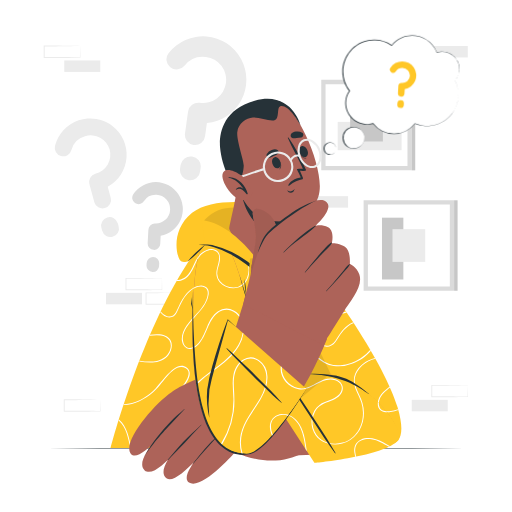
t = 0.00 s
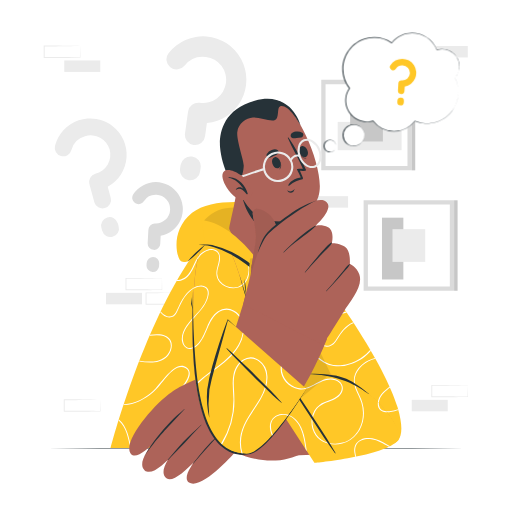
t = 0.75 s
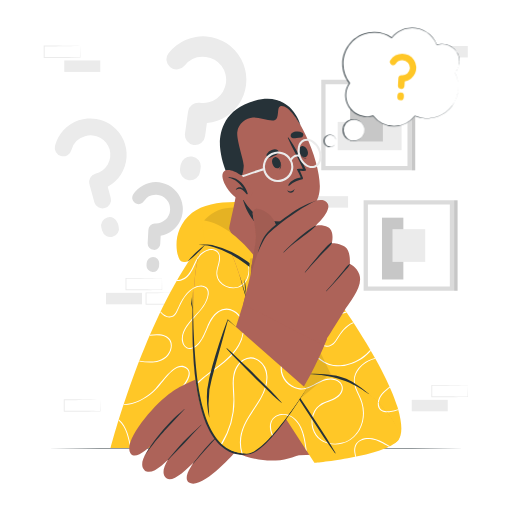
t = 2.25 s
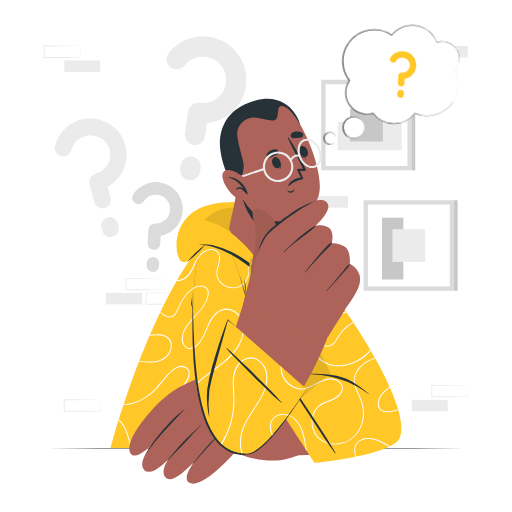
t = 3.00 s
t = 3.75 s: frame unchanged from t = 2.25 s, image omitted
t = 5.25 s: frame unchanged from t = 0.75 s, image omitted

The animated SVG that drew these frames (rendered in a browser with its animation timeline set to each time). Animation: 1 CSS @keyframes rule; one cycle of 6.00 s, repeats indefinitely.

<svg class="animated" id="freepik_stories-thinking-face" xmlns="http://www.w3.org/2000/svg" viewBox="0 0 500 500" version="1.1" xmlns:xlink="http://www.w3.org/1999/xlink" xmlns:svgjs="http://svgjs.com/svgjs"><style>svg#freepik_stories-thinking-face:not(.animated) .animable {opacity: 0;}svg#freepik_stories-thinking-face.animated #freepik--speech-bubble--inject-20 {animation: 6s Infinite  linear floating;animation-delay: 0s;}svg#freepik_stories-thinking-face.animated #freepik--Symbol--inject-20 {animation: 6s Infinite  linear floating;animation-delay: 0s;}            @keyframes floating {                0% {                    opacity: 1;                    transform: translateY(0px);                }                50% {                    transform: translateY(-10px);                }                100% {                    opacity: 1;                    transform: translateY(0px);                }            }        .animator-hidden { display: none; }</style><g id="freepik--background-complete--inject-20" class="animable" style="transform-origin: 249.865px 218.81px;"><rect x="62.77" y="59.04" width="35.16" height="11.19" style="fill: rgb(235, 235, 235); transform-origin: 80.35px 64.635px;" id="elc67zfn42zm" class="animable"></rect><rect x="304.76" y="191.56" width="35.16" height="11.19" style="fill: rgb(235, 235, 235); transform-origin: 322.34px 197.155px;" id="el4x66ouq94i" class="animable"></rect><path d="M78.32,44.93c-5.84.1-20.81.35-26.45.42l-8.71,0,.46-.46,0,11.19-.5-.5c5.84,0,20.73.08,26.37.16l8.79.11-.24.23.24-11.19Zm0,0,.23,11.19v.24h-.24c-4.39.06-13.2.16-17.58.19l-17.58.07h-.5v-.5l0-11.19v-.45h.45l8.87,0c5.6.06,20.5.31,26.29.41Z" style="fill: rgb(235, 235, 235); transform-origin: 60.6px 50.55px;" id="elwh58vyua6eq" class="animable"></path><path d="M177.81,286c-5.84.1-20.81.35-26.45.41l-8.71,0,.46-.45,0,11.19-.5-.5c5.84,0,20.73.07,26.37.15l8.79.11-.24.24.24-11.19Zm0,0,.24,11.19v.23h-.24c-4.39,0-13.19.16-17.58.19l-17.58.07h-.5v-.5l0-11.19v-.46h.45l8.87.05c5.6.06,20.51.31,26.29.41Z" style="fill: rgb(235, 235, 235); transform-origin: 160.1px 291.605px;" id="elwt00qjpxs4" class="animable"></path><path d="M158.2,271.87c-5.84.1-20.81.35-26.45.41l-8.71,0,.46-.45,0,11.19-.5-.5c5.84,0,20.73.07,26.37.15l8.79.11-.24.24.24-11.19Zm0,0,.24,11.19v.23h-.24c-4.39.05-13.2.16-17.58.19l-17.58.07h-.5v-.5l0-11.19v-.46H123l8.87,0c5.6.06,20.5.31,26.29.41Z" style="fill: rgb(235, 235, 235); transform-origin: 140.49px 277.475px;" id="elkmx42i9pqme" class="animable"></path><rect x="103.51" y="285.98" width="35.16" height="11.19" style="fill: rgb(235, 235, 235); transform-origin: 121.09px 291.575px;" id="ele3q8dwknlxo" class="animable"></rect><rect x="421.68" y="44.93" width="35.16" height="11.19" style="fill: rgb(235, 235, 235); transform-origin: 439.26px 50.525px;" id="elxkll9hjbv1p" class="animable"></rect><rect x="402.07" y="390.48" width="35.16" height="11.19" style="fill: rgb(235, 235, 235); transform-origin: 419.65px 396.075px;" id="el0243ljahp1ij" class="animable"></rect><path d="M456.84,376.37c-5.84.1-20.81.35-26.45.42l-8.71,0,.46-.46,0,11.19-.5-.5c5.84,0,20.73.08,26.37.16l8.79.11-.24.23.24-11.19Zm0,0,.24,11.19v.24h-.24c-4.39.06-13.19.16-17.58.2l-17.58.06h-.5v-.51l.05-11.19v-.45h.45l8.87,0c5.6.06,20.51.32,26.29.41Z" style="fill: rgb(235, 235, 235); transform-origin: 439.13px 381.985px;" id="el9lzg9olfubn" class="animable"></path><path d="M97.93,390.48c-5.84.1-20.81.35-26.45.42l-8.71,0,.46-.46,0,11.19-.5-.5,17.58.07c4.38,0,13.2.14,17.58.2l-.24.23.24-11.19Zm0,0,.24,11.19v.24h-.24c-4.39.06-13.2.16-17.58.2l-17.58.06h-.5v-.51l0-11.19V390h.45l8.87,0c5.6.06,20.5.32,26.29.41Z" style="fill: rgb(235, 235, 235); transform-origin: 80.22px 396.085px;" id="eln3s27lhx3jl" class="animable"></path><path d="M202.07,120.15l-1.82,13a9.67,9.67,0,0,1-11.18,8.43,9.92,9.92,0,0,1-8.42-11.17l2.91-20.8c0-.2.23-.17.26-.37-.17-.23-.17-.23-.15-.43a10.19,10.19,0,0,1,11.17-8.43,22.62,22.62,0,1,0,6.27-44.8,22.34,22.34,0,0,0-20.74,8.32,10,10,0,0,1-14.1,1.69,9.83,9.83,0,0,1-1.52-13.87,42.44,42.44,0,1,1,37.32,68.43Zm-6.13,43.79-.51,3.6A9.66,9.66,0,0,1,184.26,176a9.9,9.9,0,0,1-8.42-11.17l.5-3.6a10,10,0,0,1,11.17-8.42A9.78,9.78,0,0,1,195.94,163.94Z" style="fill: rgb(235, 235, 235); transform-origin: 201.582px 105.789px;" id="elq24o5s99jvk" class="animable"></path><path d="M105.19,182.39,108.1,193a8.08,8.08,0,0,1-5.79,10.18,8.29,8.29,0,0,1-10.18-5.78l-4.67-17c0-.15.13-.2.08-.37-.21-.11-.21-.11-.26-.28a8.52,8.52,0,0,1,5.79-10.18A18.94,18.94,0,1,0,83,133.09a18.66,18.66,0,0,0-13.17,13.27,8.35,8.35,0,0,1-10.28,6,8.24,8.24,0,0,1-5.77-10.16,35.53,35.53,0,1,1,51.4,40.2Zm9.82,35.7.81,2.93A8.09,8.09,0,0,1,110,231.21a8.31,8.31,0,0,1-10.18-5.79L99,222.48a8.41,8.41,0,0,1,5.79-10.18A8.19,8.19,0,0,1,115,218.09Z" style="fill: rgb(235, 235, 235); transform-origin: 88.5771px 173.595px;" id="ellxyflp0aize" class="animable"></path><path d="M156.92,230.09l-.43,8.14A6,6,0,0,1,150,244a6.14,6.14,0,0,1-5.8-6.45l.68-13c0-.12.14-.11.15-.24s-.13-.13-.12-.26a6.32,6.32,0,0,1,6.45-5.81,14,14,0,1,0,1.49-28,13.87,13.87,0,0,0-12.38,6.25,6.18,6.18,0,0,1-8.63,1.8,6.1,6.1,0,0,1-1.68-8.49,26.34,26.34,0,1,1,26.73,40.31Zm-1.45,27.41-.12,2.25a6,6,0,0,1-6.46,5.81,6.14,6.14,0,0,1-5.8-6.46l.12-2.25a6.23,6.23,0,0,1,6.45-5.81A6.07,6.07,0,0,1,155.47,257.5Z" style="fill: rgb(219, 219, 219); transform-origin: 153.841px 221.712px;" id="ele740k2m6q4c" class="animable"></path><rect x="317.91" y="82.18" width="80.02" height="80.02" style="fill: rgb(255, 255, 255); transform-origin: 357.92px 122.19px;" id="el4zvridpndqq" class="animable"></rect><path d="M313.74,78v88.34h88.35V78Zm84.19,84.18h-80v-80h80Z" style="fill: rgb(219, 219, 219); transform-origin: 357.915px 122.17px;" id="eluhtin0jh85c" class="animable"></path><g id="eldyrs8fzapo"><rect x="347.15" y="101.69" width="27.66" height="62.37" style="fill: rgb(235, 235, 235); transform-origin: 360.98px 132.875px; transform: rotate(90deg);" class="animable"></rect></g><g id="el3yuk4xxtizg"><rect x="341.94" y="106.21" width="31.96" height="31.96" style="fill: rgb(199, 199, 199); transform-origin: 357.92px 122.19px; transform: rotate(90deg);" class="animable"></rect></g><rect x="402.09" y="78.01" width="3.41" height="88.35" style="fill: rgb(199, 199, 199); transform-origin: 403.795px 122.185px;" id="elnfhnbnrtw1n" class="animable"></rect><rect x="359.26" y="199.77" width="80.02" height="80.02" style="fill: rgb(255, 255, 255); transform-origin: 399.27px 239.78px;" id="elg5xpl7zngn" class="animable"></rect><rect x="373.02" y="212.57" width="20.89" height="60.36" style="fill: rgb(199, 199, 199); transform-origin: 383.465px 242.75px;" id="el5my6gcm4t3a" class="animable"></rect><path d="M355.1,195.6V284h88.34V195.6Zm84.18,84.19h-80v-80h80Z" style="fill: rgb(219, 219, 219); transform-origin: 399.27px 239.8px;" id="elnnfccd7crdn" class="animable"></path><rect x="383.3" y="223.8" width="31.95" height="31.95" style="fill: rgb(235, 235, 235); transform-origin: 399.275px 239.775px;" id="el5cyz0256f5n" class="animable"></rect><rect x="443.45" y="195.6" width="3.41" height="88.35" style="fill: rgb(199, 199, 199); transform-origin: 445.155px 239.775px;" id="el28vfwzk8o56" class="animable"></rect></g><g id="freepik--Table--inject-20" class="animable" style="transform-origin: 250px 437.74px;"><polygon points="47.44 437.74 98.08 437.5 148.72 437.41 250 437.24 351.28 437.41 401.92 437.5 452.56 437.74 401.92 437.98 351.28 438.07 250 438.24 148.72 438.07 98.08 437.98 47.44 437.74" style="fill: rgb(38, 50, 56); transform-origin: 250px 437.74px;" id="elymjy3jiu9a" class="animable"></polygon></g><g id="freepik--Character--inject-20" class="animable" style="transform-origin: 250.003px 284.368px;"><path d="M287.78,243.22c50.46,52.73,113.29,163,100.94,185-13.76,24.47-84-49.43-83.69-53.68.25-3.21-23.85-70-42.17-118.53S275.3,230.18,287.78,243.22Z" style="fill: rgb(173, 99, 89); transform-origin: 323.736px 329.778px;" id="elzj0ue0alcm9" class="animable"></path><path d="M304.55,374.56c-2.08-7.13-34.91-95.17-44.26-123s-.17-36.26,27.34-10.48S375,352.47,388.26,397.63c12.78,43.5-9.51,43.16-38.62,22.76C325.8,403.68,304.55,374.56,304.55,374.56Z" style="fill: rgb(255, 199, 39); transform-origin: 324.347px 329.664px;" id="elysfwq7xgt0i" class="animable"></path><path d="M258.08,229.68c-.19-.07-.38-.14-.58-.23a3.73,3.73,0,0,1,.31-.71c.38.15.77.29,1.16.42,3.15,1,7,1.33,9.77-.84a6.11,6.11,0,0,0,.86-.82l.76.38C267.54,231.26,262.12,231.16,258.08,229.68Zm21.75,4.6-.77-.61q-.66.32-1.32.6c-6.3,2.77-14.08,5.56-19.53,10.24l.24,1a38.79,38.79,0,0,1,9.64-6.1C271.94,237.55,276,236.08,279.83,234.28Zm7,18.76a51.71,51.71,0,0,1,6.16-6.6c-.2-.22-.41-.43-.61-.64-5.75,5-9.87,12.64-15.34,17.49a26.5,26.5,0,0,1-10.56,6c.09.26.18.52.28.78a24.84,24.84,0,0,0,7.61-3.67C279.54,262.89,283,257.84,286.84,253Zm28.41,19.8c-8.32,11.29-23.41,14-36.65,16-1.6.24-3.2.5-4.8.82.11.29.21.59.32.89,5.59-1.14,11.34-1.62,16.9-2.89,9.27-2.12,19-6.51,24.81-14.07h0Zm11.33,97.33c-5.72-1.43-10.92.47-15.95,3.13-1.65.88-3.32,1.81-5,2.68l.57.74c6.78-3.49,13.31-7.84,21.12-5.3,2.55.83,5,2.46,6,5,1.3,3.31-.16,6.76-2.47,9.21-3.23,3.41-7.64,4.77-11.91,6.38l.74.83,3.69-1.44c5.09-2,11.07-5.72,11.44-11.84C335.07,374.63,331.05,371.28,326.58,370.17Zm-19.9-61c4-5.69,7.75-11.6,11.78-17.3,1.74-2.47,3.57-5,5.57-7.37l-.57-.77c-1.07,1.26-2.08,2.55-3.06,3.85-4.06,5.39-7.7,11.08-11.48,16.66-5.7,8.41-12.39,17.88-21.17,23.71.11.31.22.61.34.92C295.6,323.88,301.65,316.23,306.68,309.16Zm2,15a13.63,13.63,0,0,0,5.6,12.81c4.66,3.2,9.87,1.23,13.18-2.87,2-2.42,3.37-5.2,5.12-7.76A32.67,32.67,0,0,1,340,318.5a22.23,22.23,0,0,1,5.56-3l-.57-.87a21.37,21.37,0,0,0-3.56,1.75c-5.65,3.44-9.09,8.75-12.55,14.2-1.78,2.78-3.92,5.74-7.21,6.79a8.12,8.12,0,0,1-8-2.15c-4.8-4.48-5.11-11.37-1.49-16.64C316,313,322.61,310,328.86,308c3.2-1,6.5-1.86,9.73-2.89l-.55-.81c-6.5,2.09-13.43,3.55-19,6.85C314.25,314,309.6,318.44,308.72,324.19Zm53,17.31a39.77,39.77,0,0,1-9.5,8.32,42.22,42.22,0,0,1-19.6,6.88,27.06,27.06,0,0,1-19.28-5.77c-4.75-3.82-9-8.56-15.3-9.6a18.79,18.79,0,0,0-5.4-.11c.13.35.25.69.38,1a17.39,17.39,0,0,1,7.34.76c3.32,1.11,6.06,3.38,8.66,5.63a46.16,46.16,0,0,0,7.92,6,26.56,26.56,0,0,0,9,2.91A37,37,0,0,0,344.41,355c6.33-2.5,13.24-6.8,17.84-12.5Zm.05,86.39c.93.5,1.85,1,2.75,1.4a32.11,32.11,0,0,1,8.8,3.42,29.52,29.52,0,0,0,3.53.76,44.76,44.76,0,0,0-9.71-4.56A26.42,26.42,0,0,0,361.73,427.89Zm5-77.53-.44-.78c-8.44,1.81-16.32,7.85-19.46,15.54-2.48,6.07-1,12,1.62,17.76a87.59,87.59,0,0,1,4.33,9.94,35.54,35.54,0,0,1,1.63,9.65,32.84,32.84,0,0,1-4.64,18l.78.54a32.68,32.68,0,0,0,4.58-13.51,36.41,36.41,0,0,0-2.51-17.84c-2.73-6.64-7.37-13.18-6-20.72C348.37,359.9,357.3,352.33,366.76,350.36Zm22.06,49.23a50.81,50.81,0,0,1-8.37,1.93c-3.4.42-7.5.27-9.5-3-1.44-2.36-1.18-5.39-.4-7.93,1.71-5.54,6.19-8.72,10.42-12.23-.11-.28-.24-.56-.37-.84-2.13,1.75-4.37,3.4-6.29,5.24-3.44,3.3-6,8.54-5.19,13.4,1,6.1,7.2,6.95,12.35,6.15a57,57,0,0,0,7.56-1.94C389,400.13,388.9,399.86,388.82,399.59Z" style="fill: rgb(255, 255, 255); transform-origin: 323.245px 330.475px;" id="elljc8912gbk" class="animable"></path><g id="elej0ai3pttr"><path d="M349.64,420.39c-23.84-16.7-45.09-45.83-45.09-45.83-2.07-7.13-34.92-95.17-44.26-123-3.45-10.29-4.38-17.92-2.78-22.15Z" style="opacity: 0.1; transform-origin: 303.195px 324.9px;" class="animable"></path></g><path d="M302.93,437.56H108.06s39.86-154.9,105.71-219c8.83-8.6,43.22-7.15,51.15,5.8C294.63,272.93,303.47,436.87,302.93,437.56Z" style="fill: rgb(255, 199, 39); transform-origin: 205.507px 325.355px;" id="el35j74wdhyjq" class="animable"></path><path d="M278.15,350.78c-7.66,10.88.67,25.7,12.88,28.26a16.33,16.33,0,0,0,7.57-.25l.09,1a17.12,17.12,0,0,1-7,.42c-10.86-1.69-20-13.26-17.09-24.28,2.24-8.59,11-14.57,19.68-14.84,0,.36.09.71.14,1.07a16.62,16.62,0,0,0-2.23.18A21,21,0,0,0,278.15,350.78ZM116.43,410l-.3-.25c-.11.33-.21.66-.31,1,7.61,6.29,9.18,17.62,11.62,26.83h1C125.84,427.93,124.42,416.8,116.43,410ZM149,354c5.95-.38,12-2.37,15.62-7.36,2.8-3.85,4.26-9.27,2.19-13.77-2.4-5.21-8.26-6.59-13.5-6.46-2.27.05-4.51.27-6.74.52l-.42,1a42.48,42.48,0,0,1,11-.37c3.22.44,6.39,1.85,8.19,4.67a10.72,10.72,0,0,1,1.1,8.18c-1.52,6.55-6.86,10.68-13.22,12.06-5.63,1.22-11.36.56-17-.25l-.36.91A66.87,66.87,0,0,0,149,354Zm8.39,72.89c-5.68-1-14.8,4.42-17.86-3-2.3-5.56,1-11.77,4.52-15.95,4.29-5.07,9.83-8.86,15.3-12.55,10.1-6.83,34.57-27.74,22.89-36.6-10.89-8.25-24.88,15.82-33.07,23.37-7.24,6.66-17.84,12.69-28.2,12.54l-.3.89c10.47.18,20.82-5.78,28.6-12.23,10.24-8.48,20.33-30.53,32.16-23.77,9.82,5.61-8.49,25.28-18.63,32.27-5.11,3.53-10.42,6.84-15.08,11-4.12,3.66-8.16,8.18-9.41,13.7-.92,4.08-.45,9.32,3.7,11.46,2.64,1.37,5.63.85,8.42.32,3.51-.68,6.8-1.09,10.06.68a13.56,13.56,0,0,1,6.6,8.55h1.07s0,0,0-.05C166.79,432.45,162.63,427.87,157.36,426.9Zm71.29-123.43a14.79,14.79,0,0,0-16,.79c-5,3.54-8.07,9.26-10.42,14.78-2.62,6.17-5,13-10.1,17.57-2.76,2.49-7.11,4.67-10.5,2-2.21-1.74-3-4.81-3.13-7.52-.19-5.8,3.27-11.28,6.73-15.66,3.58-4.55,7.76-8.58,11.37-13.11,3.35-4.2,6.29-9,7.08-14.4.39-2.67,0-5.56-2.19-7.35A9,9,0,0,0,195,279c-5.68.55-10.53,4.68-13.95,9a49.78,49.78,0,0,0-5,7.83c-1.55,2.95-2.7,6.1-4.27,9-1.82,3.4-4.95,5.05-8.73,3.89a12.21,12.21,0,0,1-6.15-4.56c-.14.29-.28.58-.41.87,2.78,3.41,6.94,6.07,11.37,4.63,2.81-.92,4.32-3.46,5.48-6,1.34-3,2.64-5.93,4.22-8.77,3.17-5.71,7.58-11.56,13.84-14.09,2.63-1.06,6-1.49,8.61-.12,3.63,1.91,3.17,6.37,2.22,9.74-3.18,11.17-13.69,18.23-20,27.52-2.88,4.26-5.27,9.4-4.59,14.67.62,4.74,4,9.15,9.25,8,6.17-1.34,10.19-7.85,12.7-13.11,2.86-6,4.78-12.41,8.85-17.73s10.32-8.88,17.09-6.57c7.25,2.47,11.4,9.63,11.67,17,.5,13.47-9,24.62-18.68,32.75-9.32,7.81-19.85,14.17-28.47,22.82a63.41,63.41,0,0,0-17.73,35.47c-1.21,8.23-1.2,18.13,2.13,26.3h1.26a37.59,37.59,0,0,1-2.18-7.51c-2.56-13.74.56-28.62,7.44-40.67,6.63-11.61,17.05-19.56,27.6-27.39,9.28-6.89,19-14.07,24.87-24.28C239.72,326.92,241.21,310.45,228.65,303.47Zm32.47,63.59a19.66,19.66,0,0,0-8.43-15.46,14,14,0,0,0-15.51-.23c-4.81,3.08-7.92,8.53-9.11,14-1.73,7.95-.29,16.11-.13,24.13A80.32,80.32,0,0,1,216,433.08c-.95,1.53-2,3-3.08,4.48h1.36a69.32,69.32,0,0,0,8.08-14.36,81.43,81.43,0,0,0,5.91-21.27c1.05-7.72.56-15.29.15-23-.39-7.42-.15-15.19,4.18-21.53,3.81-5.58,10.47-9,17.08-6.22S260,361,260.14,368c.4,14.47-10,26.62-17.13,38.27-3.4,5.54-6.45,11.4-7.88,17.78a36.51,36.51,0,0,0-.44,13.54h1a36,36,0,0,1,.88-15.31c3.67-13,13.24-23.21,19.35-35C259.13,381,261.56,374.12,261.12,367.06Zm29.05,44c-3.72-4.44-9.11-7.39-15-6.81-5.4.53-10.14,4-11.3,9.45-1.33,6.3,2,12.84,5.45,17.89,1.34,2,2.86,3.93,4.31,5.95h1.13c-2.72-3.9-5.77-7.6-7.84-11.91-3-6.24-4-14.8,3-18.81,5.91-3.41,13.19-1.43,17.9,3.05,5.1,4.86,7.49,11.8,8.91,18.53.63,3,1.11,6,1.59,9.14h.95C297.84,428.1,296.42,418.53,290.17,411.08ZM228.7,213.41q-.82.08-1.62.18a38.75,38.75,0,0,1-7.82,6.95,42.85,42.85,0,0,1-13.12,6l-1.22,1.38a32.31,32.31,0,0,0,3.35-.87C215.6,224.69,223.62,219.94,228.7,213.41Zm1.4,27.73a11.25,11.25,0,0,1-.87-7.74c1.12-5.08,5.18-10,10.5-10.85,6.89-1.12,12.33,4.94,18.35,7.13,3.06,1.12,6.9,1.45,9.82.08-.11-.24-.23-.47-.34-.69-2.61,1.32-5.87,1-8.59.09-6.12-2-11-7.63-17.81-7.55-9,.12-15.9,11.57-12,19.64,1.37,2.8,4,4.7,6.25,6.7a20.39,20.39,0,0,1,5.51,7.18,21,21,0,0,1,.17,16.56,14.37,14.37,0,0,1-12.7,8.92,17.23,17.23,0,0,1-13.76-6.31,11.84,11.84,0,0,1-2.59-7c-.09-3.42,1.2-6.74,2-10,1.27-4.85,1.46-11.21-4.09-13.43-4.45-1.79-9.72.44-13.2,3.27-4.65,3.77-6.53,9.72-9.13,14.9-2.78,5.53-6.84,10.78-13.45,11.38-.42,0-.83.06-1.24.06-.18.32-.36.65-.55,1h.26c5.34.05,9.8-2.73,12.89-7,3.64-5,5.2-11.2,8.72-16.3,3-4.33,9.43-8.33,14.85-6.62,7.89,2.49,3.93,12.25,2.63,17.71-1.18,4.93-.63,9.58,2.86,13.44,6.43,7.09,18.57,8,24.85.3,6.44-7.94,5.06-20.7-2.25-27.61C234.83,246.11,231.73,244.21,230.1,241.14Zm28.73,28.79c5.31,2,11.17-.45,15.55-3.48A32.31,32.31,0,0,0,279.5,262l-.24-.86c-.71.76-1.45,1.49-2.21,2.17-4.61,4.09-11.63,8.2-17.95,5.8-6.51-2.47-7.89-10.07-5.83-16,2.32-6.73,8.69-10.81,14.82-13.69q1.71-.8,3.45-1.53c-.09-.26-.2-.51-.31-.77-9.38,4.07-19.2,9.34-19.77,20.58C251.2,262.88,253.74,268,258.83,269.93ZM292,324.75a36.33,36.33,0,0,1-13.84,7.65c-7.15,2-14.4.26-18.94-5.83a29.62,29.62,0,0,1-4.36-9c-1.23-4-2.12-8.31-1-12.42,1.82-6.9,8.44-11.22,14.88-13.24,5.52-1.74,11.32-2.32,17-3.25-.07-.32-.13-.64-.19-1-2.34.42-4.67.79-6.94,1.13-6.75,1-13.68,2.4-19.18,6.7a17.3,17.3,0,0,0-6.89,16.25c.79,6.18,3.26,13,7.69,17.46s10.63,5.73,16.67,4.45a35.32,35.32,0,0,0,15.25-7.87C292.08,325.47,292,325.11,292,324.75Z" style="fill: rgb(255, 255, 255); transform-origin: 207.56px 325.5px;" id="el6zzczagcnkp" class="animable"></path><path d="M386.9,427.09c-14,14.5-41.94,15.79-121.71,18.72-11,.41-34.85-76.72-23.09-77.76,14.82-1.31,72.61-3.17,76.85-2.78C354.74,368.62,396.38,417.26,386.9,427.09Z" style="fill: rgb(173, 99, 89); transform-origin: 313.594px 405.514px;" id="el0fl2lyvys6yq" class="animable"></path><path d="M267.77,369.91s-31.43-7-49.08-5.55c-23.63,1.93-43.24,13.33-51.17,18.6-16.55,11-49,49-39.63,60.29,8.45,10.18,39.61-30.38,39.61-30.38s-38.6,36.11-26.18,46.5,45.92-38.76,45.92-38.76-38.82,38-24.32,46.68c11,6.57,43.81-36.23,43.81-36.23S173.58,464,184.56,471.18c12.14,8,44.94-29.61,44.94-29.61,31,13.7,51.38,7.54,65.34,1.43C298.22,441.52,267.77,369.91,267.77,369.91Z" style="fill: rgb(173, 99, 89); transform-origin: 210.663px 418.229px;" id="elmkoh14sjak" class="animable"></path><path d="M180.05,399.52c-4.69,4.08-9.46,8.18-13.77,12.66s-8.46,9.11-12.34,14c-9.5,11.93-13.58,20.88-13.27,20.35,7.39-12.42,22.57-28.7,26.88-33.18s8.38-9.16,12.68-13.64C180.34,399.57,180.16,399.43,180.05,399.52Z" style="fill: rgb(38, 50, 56); transform-origin: 160.459px 423.022px;" id="elguezs5mhjvw" class="animable"></path><path d="M196.51,414.79c-5.76,5.46-11.68,10.68-17.2,16.4S169.1,442.77,164,448.83c-.39.46,0,.52.4.07,5.32-5.85,10.7-10.85,16.09-16.63s10.56-11.79,16.14-17.35C196.74,414.83,196.6,414.71,196.51,414.79Z" style="fill: rgb(38, 50, 56); transform-origin: 180.255px 431.986px;" id="el35w311jqqx" class="animable"></path><path d="M213,425.35c-9.23,7.9-17,17.5-24.38,27.09-.37.48.13.5.53,0,7.94-9.16,14.09-16.41,24.12-26.81C213.43,425.51,213.19,425.18,213,425.35Z" style="fill: rgb(38, 50, 56); transform-origin: 200.906px 439.055px;" id="eli5vs6aavxqr" class="animable"></path><path d="M251.3,365.89l55.86,86.2s69-6.36,81.86-22.35c8.48-10.52-33.75-63.93-73.58-64.63Z" style="fill: rgb(255, 199, 39); transform-origin: 320.708px 408.6px;" id="el1xg7fs1p4x1" class="animable"></path><path d="M261.12,367.06a31.93,31.93,0,0,1-1.57,11.56l-.67-1a31.8,31.8,0,0,0,1.26-9.61,20,20,0,0,0-.18-2.19h1Q261.08,366.42,261.12,367.06Zm15,37.15.6.92a16.87,16.87,0,0,1,11.07,4.76c5.1,4.86,7.49,11.8,8.91,18.53.71,3.33,1.22,6.78,1.75,10.25l1.24,1.92c-1.61-10.41-2.61-21.26-9.53-29.51C286.66,406.89,281.66,404,276.13,404.21Zm76.52-14.52c-2-4.79-4.93-9.52-5.91-14.62l-.93-.55a31,31,0,0,0,2.67,8.36,87.59,87.59,0,0,1,4.33,9.94,35.54,35.54,0,0,1,1.63,9.65c.4,13.17-6.81,26.08-19.95,29.78-11.82,3.33-25.23-1.78-28.54-14.31A22.05,22.05,0,0,1,307.61,402c3.35-6.21,9.55-8.12,15.73-10.57,5.09-2,11.07-5.72,11.44-11.84.29-5-3.73-8.32-8.2-9.43-5.72-1.43-10.92.47-15.95,3.13-6.11,3.23-12.38,7.26-19.6,5.74a20.58,20.58,0,0,1-14.9-13.45h-1.21a21.82,21.82,0,0,0,16.76,14.61c13,2,22.55-13,35.62-8.79,2.55.83,5,2.46,6,5,1.3,3.31-.16,6.76-2.47,9.21-5.06,5.34-13,5.64-18.8,9.81-8.23,5.92-9.72,17.95-5.54,26.72,4.93,10.35,17.29,13.87,27.83,11.08,11.93-3.16,19.53-13.76,20.85-25.75A36.41,36.41,0,0,0,352.65,389.69Zm25.56,12.89-.73-.9c-2.57-.07-5.09-.8-6.53-3.14a8.18,8.18,0,0,1-1-5.17l-.87-.87a12,12,0,0,0,0,3.68C369.91,401,374,402.55,378.21,402.58ZM367.1,428.91c-4.72-1.4-10.26-1.65-14.82.46-4.86,2.24-6.92,7-6.25,12.22a39.59,39.59,0,0,0,1,4.58l.84-.16c-1-4.1-1.83-8.19.4-11.92,2.88-4.8,9.3-5.7,14.39-5.11,6.38.74,11.67,4.32,17.15,7.37l1.09-.55C376.36,433.29,372,430.36,367.1,428.91Z" style="fill: rgb(255, 255, 255); transform-origin: 319.89px 405.875px;" id="el3j68ly35pex" class="animable"></path><path d="M360.13,384.54C340.08,368.2,333.3,365.38,301.74,365c-.26,0-.31.33-.05.34,34.61,1.56,50.59,14.35,58.21,19.46C360.1,384.92,360.31,384.69,360.13,384.54Z" style="fill: rgb(38, 50, 56); transform-origin: 330.858px 374.917px;" id="el7m666vpwrmm" class="animable"></path><path d="M327.69,442.38c-5.63-9.81-11.79-19.31-18-28.79s-12.35-19-18.77-28.31c-3.63-5.28-7.23-10.57-11-15.72-.1-.13-.35,0-.26.15,5.62,9.8,11.74,19.33,17.85,28.83s12.34,19,18.65,28.41c3.57,5.31,7.23,10.56,11,15.71C327.39,442.91,327.86,442.66,327.69,442.38Z" style="fill: rgb(38, 50, 56); transform-origin: 303.684px 406.135px;" id="elvjas27p5m38" class="animable"></path><g id="elpj7wizj3fbp"><path d="M321.74,365.64h0l-46,38-24.47-37.75,64.16-.78c.75,0,1.51.05,2.27.1l3.59.39Z" style="opacity: 0.1; transform-origin: 286.505px 384.375px;" class="animable"></path></g><path d="M190.25,271.84c-8.19,92.46,4.61,166.11,43.43,171.42,25.78,3.52,19.32-74.66,19.26-76.33-.2-5.72-3.17-53.43-21.45-105.33C211.38,204.51,193.91,230.53,190.25,271.84Z" style="fill: rgb(173, 99, 89); transform-origin: 220.796px 335.996px;" id="eljg6l1vb7ks9" class="animable"></path><path d="M190.25,271.84c-8.19,92.46,4.61,166.11,43.43,171.42,25.78,3.52,29.39-62.41,29.33-64.08-.21-5.72-13.24-65.68-31.52-117.58C211.38,204.51,193.91,230.53,190.25,271.84Z" style="fill: rgb(255, 199, 39); transform-origin: 225.45px 336.006px;" id="elkfw87r08m9i" class="animable"></path><path d="M233.73,268.18c5.65,17.41,10.79,35,15.78,52.6,4.75,17.67,9.82,35.32,12.8,53.39-6.77-31-20.15-74.9-28.58-106Z" style="fill: rgb(38, 50, 56); transform-origin: 248.02px 321.17px;" id="elejkhta43ood" class="animable"></path><path d="M238.51,272.5c1.28,5,2.24,10.33,1.06,15.39.15-5.07-.79-10.33-1.06-15.39Z" style="fill: rgb(38, 50, 56); transform-origin: 239.308px 280.195px;" id="elozchgfueu6" class="animable"></path><path d="M194.34,251.21c-.45.65-.86,1.31-1.26,2q.31-1.39.66-2.73a17.58,17.58,0,0,1,3.1-3.3c3.48-2.83,8.75-5.06,13.2-3.27,5.55,2.22,5.36,8.58,4.09,13.43-.85,3.26-2.14,6.58-2,10a11.84,11.84,0,0,0,2.59,7,17.23,17.23,0,0,0,13.76,6.31,13.65,13.65,0,0,0,8.4-3.18c.11.31.21.62.31.94-6.61,5.1-16.77,3.64-22.46-2.63-3.49-3.86-4-8.51-2.86-13.44,1.3-5.46,5.26-15.22-2.63-17.71C203.77,242.88,197.33,246.88,194.34,251.21Zm9.38,36.73c.39-2.67,0-5.56-2.19-7.35A9,9,0,0,0,195,279a14.9,14.9,0,0,0-5.51,1.69c0,.35-.06.7-.08,1.05a16.35,16.35,0,0,1,2-.95c2.63-1.06,6-1.49,8.61-.12,3.63,1.91,3.17,6.37,2.22,9.74-2.33,8.18-8.59,14.16-14.23,20.42,0,.45,0,.9,0,1.34,2.87-3.29,5.92-6.42,8.64-9.84C200,298.14,202.93,293.35,203.72,287.94Zm29.79,49.77c6.21-10.79,7.7-27.26-4.86-34.24a14.79,14.79,0,0,0-16,.79c-5,3.54-8.07,9.26-10.42,14.78-2.62,6.17-5,13-10.1,17.57a14,14,0,0,1-4,2.57c0,.36,0,.71.05,1.06,5.45-1.9,9.08-7.86,11.41-12.74,2.86-6,4.78-12.41,8.85-17.73s10.32-8.88,17.09-6.57c7.25,2.47,11.4,9.63,11.67,17,.5,13.47-9,24.62-18.68,32.75-8.87,7.43-18.83,13.55-27.2,21.58.07.47.14.94.22,1.4a159.92,159.92,0,0,1,17-14C217.92,355.1,227.63,347.92,233.51,337.71Zm22.43,49.5c3-5.75,5.27-12.11,5.23-18.64,0-.51,0-1-.05-1.51a21.64,21.64,0,0,0-2-7.89,18.2,18.2,0,0,0-6.45-7.57,14,14,0,0,0-15.51-.23c-4.81,3.08-7.92,8.53-9.11,14-1.73,7.95-.29,16.11-.13,24.13A80.32,80.32,0,0,1,216,433.08c-.22.36-.45.71-.68,1.07.27.26.55.51.83.76a73.78,73.78,0,0,0,6.21-11.71,81.43,81.43,0,0,0,5.91-21.27c1.05-7.72.56-15.29.15-23-.39-7.42-.15-15.19,4.18-21.53,3.81-5.58,10.47-9,17.08-6.22S260,361,260.14,368c.4,14.47-10,26.62-17.13,38.27-3.4,5.54-6.45,11.4-7.88,17.78a36.8,36.8,0,0,0,.61,18.29c.1.36.22.72.33,1.08.34,0,.68,0,1-.07a36.52,36.52,0,0,1-.49-21.07C240.26,409.24,249.83,399,255.94,387.21Z" style="fill: rgb(255, 255, 255); transform-origin: 224.59px 343.344px;" id="elt6sxef0aic" class="animable"></path><path d="M188.49,284.52c-.11,22.57.47,45.17,2.34,67.65,2.37,28.13,9,87.43,45,90.23,5.64.34,10.84-.76,15.4-4.29,6.83-4.89,12.54-11.18,18-17.54,10.87-12.84,20.73-27.09,29.87-40.94l-2.19-2.23,2.27,2.15,0,0c-2.88,4.88-5.93,9.65-9,14.39-9.15,13.65-30.26,45-45.77,49.49-19,4.21-33.28-8.84-41-24.94-17-35.93-16-94.18-14.95-134Z" style="fill: rgb(38, 50, 56); transform-origin: 243.57px 364.359px;" id="elzvorwil0rt" class="animable"></path><path d="M186.63,290.11c.48,4.28,1.18,8.41,1.64,12.69a27.18,27.18,0,0,1-1.64-12.69Z" style="fill: rgb(38, 50, 56); transform-origin: 187.369px 296.455px;" id="elbhfqt4gi8l" class="animable"></path><path d="M254.48,268s-33.27-30.44-54.12-29L183.17,255.3s-5.75,2.1-7.68-1.53c-4.75-9-6.37-31,12.11-45.92,16.93-13.69,52.66-12.2,76.59-6.74,23,5.24,36,18.23,29.49,33.32S254.48,268,254.48,268Z" style="fill: rgb(255, 199, 39); transform-origin: 233.859px 232.58px;" id="el7i2ypikc6od" class="animable"></path><g id="elhwrqwg5irqg"><path d="M256.53,260.94s25.5-19.53,27.83-30.69-20.17-21-34.61-24.65c-22.35-5.67-37.38-3.74-49.39,8.49S256.53,260.94,256.53,260.94Z" style="opacity: 0.1; transform-origin: 241.734px 231.748px;" class="animable"></path></g><path d="M260.21,257.22c-11.92,1.5-30-18.41-36.31-33.66-.43-1,2.2-11.29,4.81-23.89,1.55-7.65,3.1-16.2,3.95-24.11.17-1.63,48.31,17.37,48.31,17.37s-6.65,16.06-8.05,29.86a18.93,18.93,0,0,0,0,3.28c0,.15,0,.34,0,.55C273.27,232.89,271.73,255.76,260.21,257.22Z" style="fill: rgb(173, 99, 89); transform-origin: 252.412px 216.38px;" id="el72ot6hs7kv9" class="animable"></path><path d="M267.81,226.33a28.7,28.7,0,0,0,5.11.28c0-.21,0-.39,0-.55a17.16,17.16,0,0,1,0-3.28c1.39-13.78,8-29.84,8-29.84s-39.08-15.43-47-17.3C234.58,184.94,238.62,222.55,267.81,226.33Z" style="fill: rgb(38, 50, 56); transform-origin: 257.42px 201.134px;" id="el455c9z9bf8y" class="animable"></path><path d="M216.88,135.75c-1.25,18.45,19.42,66.11,34.26,74.36,21.51,12,51,6.73,59.66-17.8,8.43-23.79-19.61-85.42-35.65-92.32C251.54,89.82,218.73,108.49,216.88,135.75Z" style="fill: rgb(173, 99, 89); transform-origin: 264.586px 156.73px;" id="elc3m1ub3qcjn" class="animable"></path><path d="M255.49,214.9s0,0,0,0" style="fill: none; stroke: rgb(245, 167, 158); stroke-linecap: round; stroke-linejoin: round; stroke-width: 0px; transform-origin: 255.49px 214.9px;" id="el77kl4890u5w" class="animable"></path><path d="M272.48,155.65c-.08-.11-.19.26-.13.39,1.48,3.18,2.64,7.06.19,9.37-.08.08,0,.23.1.17C276,163.56,274.39,158.42,272.48,155.65Z" style="fill: rgb(38, 50, 56); transform-origin: 273.461px 160.612px;" id="eld2w1yhd4kxc" class="animable"></path><path d="M268.17,153.52c-5.34,1.83-1.31,12.38,3.64,10.69S272.65,152,268.17,153.52Z" style="fill: rgb(38, 50, 56); transform-origin: 269.852px 158.881px;" id="ely3g3il8khv" class="animable"></path><path d="M292.36,147.55c0-.14.31,0,.36.19,1.14,3.31,3,6.9,6.39,6.86.1,0,.15.16,0,.19C295.35,155.66,292.91,150.86,292.36,147.55Z" style="fill: rgb(38, 50, 56); transform-origin: 295.782px 151.193px;" id="eltejot1p1ytq" class="animable"></path><path d="M294,143c5.1-2.41,9.55,8,4.82,10.2S289.69,145,294,143Z" style="fill: rgb(38, 50, 56); transform-origin: 296.536px 148.072px;" id="elhxihfrl37vr" class="animable"></path><path d="M263.63,153.94a43.34,43.34,0,0,0,4.28-1.78c1.64-.7,3-1.09,4-2.65a2.38,2.38,0,0,0-.55-2.86c-1.77-1.41-4-1.05-6-.28a8.65,8.65,0,0,0-4.8,4C259.47,152.35,261.63,154.56,263.63,153.94Z" style="fill: rgb(38, 50, 56); transform-origin: 266.217px 149.869px;" id="elkjcqky1s1pg" class="animable"></path><path d="M294.24,134.27a44.84,44.84,0,0,1-4.61.52c-1.77.18-3.17.5-4.8-.37a2.4,2.4,0,0,1-.92-2.77c.88-2.09,3-2.85,5.11-3.15a8.7,8.7,0,0,1,6.16,1.21C297.1,130.87,296.28,133.85,294.24,134.27Z" style="fill: rgb(38, 50, 56); transform-origin: 290.022px 131.683px;" id="el11rbrz50zg5" class="animable"></path><path d="M280.9,186c1.07.47,2.26,1.22,3.48.87a9.27,9.27,0,0,0,3.2-2.17.12.12,0,0,1,.21.11,4.74,4.74,0,0,1-3.47,3.37c-1.58.3-2.8-.7-3.68-1.91C280.52,186.08,280.74,185.91,280.9,186Z" style="fill: rgb(38, 50, 56); transform-origin: 284.201px 186.443px;" id="ela41xpn4j65e" class="animable"></path><path d="M282.92,180.83c3.5-3.25,9-4.79,12.57-5.68.35-.2.41-1.08.33-1.46v0l-2.89-6.82c1.09.1,6.53.38,5.95-.89-4.82-10.5-10.18-22.18-17.19-31.62a.32.32,0,0,0-.56.32c4.23,10.27,10.24,19.74,14.66,30-1.7,0-4.51-.09-5.8.45-.32.23,3.43,7.06,3.74,8.22,0,0-7.36.59-11.41,6.11C281.26,180.86,281.24,182.38,282.92,180.83Z" style="fill: rgb(38, 50, 56); transform-origin: 290.006px 157.84px;" id="elx3v5482bmkc" class="animable"></path><path d="M227.51,181c8.06-.74,10.37-13.94,10.51-19.2s-7.24-24.83-6.28-33,8.53-13.53,15.2-14,17.42,4.44,21.69,2.36,1.7-12.08,4.78-13.25c6.78-2.57,16,11.4,20.06,18.37,0,0-8.75-34-44.73-24-32.81,9-34.72,34.83-33.85,45.43C216.54,163.92,227.51,181,227.51,181Z" style="fill: rgb(38, 50, 56); transform-origin: 254.105px 138.72px;" id="elo53tlp758r" class="animable"></path><path d="M275.68,177.23a14.88,14.88,0,1,1,8.72-21.82h0a14.9,14.9,0,0,1-5.32,20.36A15.1,15.1,0,0,1,275.68,177.23ZM268,150.54a12.45,12.45,0,0,0-2.94,1.27,12.85,12.85,0,1,0,2.94-1.27Z" style="fill: rgb(235, 235, 235); transform-origin: 271.557px 162.931px;" id="elfybk51snzl" class="animable"></path><path d="M307.09,163.84c-5.47,1.58-12-2.59-15-9.75a17.74,17.74,0,0,1-1.13-10.81,9.88,9.88,0,0,1,5.58-7.2c2.8-1.18,6-.79,9.05,1.06a17.8,17.8,0,0,1,6.93,8.37c3.17,7.57,1.17,15.65-4.46,18A7.14,7.14,0,0,1,307.09,163.84ZM298,137.67a6.84,6.84,0,0,0-.72.25,7.9,7.9,0,0,0-4.41,5.82,15.83,15.83,0,0,0,1,9.58c2.76,6.55,8.74,10.32,13.37,8.37s6.14-8.85,3.39-15.41a15.78,15.78,0,0,0-6.12-7.44A8.19,8.19,0,0,0,298,137.67Z" style="fill: rgb(235, 235, 235); transform-origin: 302.303px 149.791px;" id="el25piyfgmgze" class="animable"></path><path d="M284.6,157.19l-1.77-.91c1.35-2.62,5.18-7,10-4.81l-.81,1.81C287.7,151.32,284.73,157,284.6,157.19Z" style="fill: rgb(235, 235, 235); transform-origin: 287.83px 154.033px;" id="elejhotl9w79" class="animable"></path><path d="M225,186.38l-2-.16c.07-.92.83-9.1,4.65-11.48,3.57-2.22,29.12-10.24,30.2-10.58l.6,1.9c-7.33,2.29-27,8.64-29.75,10.36C226.16,178,225.14,184.14,225,186.38Z" style="fill: rgb(235, 235, 235); transform-origin: 240.725px 175.27px;" id="elnerbugkkjfh" class="animable"></path><path d="M240.23,174.75S225,161.57,218.7,167.41s8.07,26.92,17.41,27.94,10.44-7.62,10.44-7.62Z" style="fill: rgb(173, 99, 89); transform-origin: 231.851px 180.675px;" id="els9v5ndb7bpd" class="animable"></path><path d="M223,173.35a.12.12,0,0,0,0,.24c6.6.91,11.16,5.66,14.82,10.85-2.34-1.76-5.07-2.36-7.5.51-.12.15.09.36.25.28,2.31-1.15,4.19-1.17,6.34.37a26,26,0,0,1,4,4c.42.46,1.31-.07.95-.63a.57.57,0,0,0-.08-.13C240,181.21,231.34,172,223,173.35Z" style="fill: rgb(38, 50, 56); transform-origin: 232.412px 181.496px;" id="eldu1ltdrjasf" class="animable"></path><path d="M256.53,260.94s-27.29-42.86-59.69-46.11L200.36,239s19.24-.6,54.12,29Z" style="fill: rgb(255, 199, 39); transform-origin: 226.685px 241.415px;" id="eleoto5e3afia" class="animable"></path><path d="M191.68,239.71c5.88-.93,11.79.18,17.39,1.74a77,77,0,0,1,16.1,6.87,131.88,131.88,0,0,1,14.77,9.49l6.93,5.43,6.69,5.75.75.65.8-.44a148.68,148.68,0,0,0,17-11.07,83.47,83.47,0,0,0,7.82-6.48,52,52,0,0,0,6.77-7.53c-4.62,4.92-10.09,8.81-15.62,12.55-2.78,1.85-5.64,3.59-8.53,5.26s-5.79,3.36-8.73,4.87l1.54.2-6.7-5.95c-2.31-1.89-4.67-3.73-7-5.56s-4.91-3.44-7.44-5-5.13-3.12-7.85-4.4a70.45,70.45,0,0,0-16.89-6.2c-1.45-.36-2.95-.56-4.43-.81s-3-.31-4.49-.33A26.47,26.47,0,0,0,191.68,239.71Z" style="fill: rgb(38, 50, 56); transform-origin: 239.19px 254.17px;" id="eln1n1n370bgp" class="animable"></path><path d="M183.17,255.3a87.68,87.68,0,0,0,9.09-7.64,86.49,86.49,0,0,0,8.1-8.68,86.48,86.48,0,0,0-9.1,7.63A88.88,88.88,0,0,0,183.17,255.3Z" style="fill: rgb(38, 50, 56); transform-origin: 191.765px 247.14px;" id="eltpdnymhbdco" class="animable"></path><path d="M244.18,252.4a178,178,0,0,0-.42,30.7c.47,7.14,5.43,32.45,13.27,30.84s-6.49-17-9.93-30.26c-3.48-13.48-.68-23.46-.9-31.57Z" style="fill: rgb(255, 199, 39); transform-origin: 251.316px 283.062px;" id="el3eswsb9m467" class="animable"></path><g id="elb0eebzpucc9"><g style="opacity: 0.1; transform-origin: 251.316px 283.062px;" class="animable"><path d="M244.18,252.4a178,178,0,0,0-.42,30.7c.47,7.14,5.43,32.45,13.27,30.84s-6.49-17-9.93-30.26c-3.48-13.48-.68-23.46-.9-31.57Z" id="elwncqe9s8bg" class="animable" style="transform-origin: 251.316px 283.062px;"></path></g></g><path d="M270.92,253.67a161.66,161.66,0,0,1,8.24,26.59c1.43,6.33,3.62,29.62-3.61,30.23s1.28-16.43.86-28.87C276,269,271,261,269.09,253.93Z" style="fill: rgb(255, 199, 39); transform-origin: 274.858px 282.088px;" id="elqk9mto7a8m" class="animable"></path><g id="elp3a5j70zlx"><g style="opacity: 0.1; transform-origin: 274.858px 282.088px;" class="animable"><path d="M270.92,253.67a161.66,161.66,0,0,1,8.24,26.59c1.43,6.33,3.62,29.62-3.61,30.23s1.28-16.43.86-28.87C276,269,271,261,269.09,253.93Z" id="elpcflobnd40n" class="animable" style="transform-origin: 274.858px 282.088px;"></path></g></g><path d="M240.9,437.65c21.28-3.27,56.15-51.21,78.25-106,4.21-10.43-76.77-52.6-80-41-10.28,37.21-30.41,85.88-29.76,115.9C209.92,429.89,226.19,439.92,240.9,437.65Z" style="fill: rgb(173, 99, 89); transform-origin: 264.342px 363.306px;" id="ely8jatomtkan" class="animable"></path><path d="M278.78,251.16c-5.16-6.32-5.95-24-10.58-34.42S250,201.43,247.61,205.26s1.15,7.69,2.26,24.81c.71,11-7.72,33-4.12,53C247.56,293.1,284,257.48,278.78,251.16Z" style="fill: rgb(173, 99, 89); transform-origin: 262.071px 244.401px;" id="elk7h9c1bs8wp" class="animable"></path><path d="M278.78,251.16c-5.16-6.32-5.95-24-10.58-34.42S250,201.43,247.61,205.26s1.15,7.69,2.26,24.81c.71,11-7.72,33-4.12,53C247.56,293.1,284,257.48,278.78,251.16Z" style="fill: rgb(173, 99, 89); transform-origin: 262.071px 244.401px;" id="elxaaphxrg8i8" class="animable"></path><g id="elbahfly4oma"><path d="M278.78,251.16c-5.16-6.32-5.95-24-10.58-34.42S250,201.43,247.61,205.26s1.15,7.69,2.26,24.81c.71,11-7.72,33-4.12,53C247.56,293.1,284,257.48,278.78,251.16Z" style="opacity: 0.06; transform-origin: 262.071px 244.401px;" class="animable"></path></g><path d="M319,197.39c7.23,6.74-10.91,23.15-10.91,23.15s6.59-1.78,12.32,1.42c6.56,3.65,3.7,15.55,3.7,15.55s7.05-.42,12.76,3.56c5.93,4.14,4.75,16.55,4.75,16.55s6.78,3.22,9.24,10.2c4.22,11.95-9,26.28-15.4,36.77-6.87,11.23-15.49,25.17-20.43,32.09l-77.45-39.4s13.27-59.23,23.78-69.37C270.25,219.37,308,187.08,319,197.39Z" style="fill: rgb(173, 99, 89); transform-origin: 294.628px 266.03px;" id="el7zon7x3i3y7" class="animable"></path><path d="M307.78,220.49c-11.6,6.82-21.54,16.4-31,25.75a.23.23,0,0,0,.33.33c9.33-9.41,21.4-16.55,31.08-25.57A.32.32,0,0,0,307.78,220.49Z" style="fill: rgb(38, 50, 56); transform-origin: 292.511px 233.529px;" id="elhyeb2q03zki" class="animable"></path><path d="M323.17,237.08c-2.58,1.62-4.61,4.09-6.65,6.31-2.2,2.39-4.36,4.83-6.47,7.29q-6.36,7.4-12.35,15.11c-.18.23.13.56.33.33,4.23-4.91,8.54-9.76,13-14.48q3.33-3.55,6.72-7c2.09-2.17,4.49-4.28,6.07-6.88A.47.47,0,0,0,323.17,237.08Z" style="fill: rgb(38, 50, 56); transform-origin: 310.806px 251.574px;" id="el3r8zyzpxs4r" class="animable"></path><path d="M341.47,257.82c-2.3,1.32-4,4-5.69,6q-2.82,3.44-5.69,6.84c-3.82,4.53-7.64,9.06-11.62,13.46-.2.22.13.55.33.33,4.06-4.45,8.18-8.84,12.2-13.33q3-3.3,5.89-6.64c1.66-1.89,3.95-4.06,4.81-6.47A.16.16,0,0,0,341.47,257.82Z" style="fill: rgb(38, 50, 56); transform-origin: 330.058px 271.161px;" id="elx91d92bpo9" class="animable"></path><path d="M310.39,195.38c-13.15,5.44-28.91,17-38.15,24.18a126.2,126.2,0,0,0-9.91,8.54c-3.06,3.07-5.06,7-7,10.85-1.33,2.61-2.46,5.32-3.58,8,2-7,4.4-14.44,9.38-20a99.47,99.47,0,0,1,9.94-8.87c9.3-7.15,18.84-14.4,29.66-19.07Z" style="fill: rgb(38, 50, 56); transform-origin: 281.07px 221.165px;" id="el568f6r236wg" class="animable"></path><path d="M222.49,312.26l76.65,67.33s-40.08,64.78-58.77,63.51-39-13.37-37.47-58.3C203.27,373.55,222.49,312.26,222.49,312.26Z" style="fill: rgb(255, 199, 39); transform-origin: 250.979px 377.689px;" id="ellqohj2wuiin" class="animable"></path><path d="M208.64,362l-1,.72c.14-.54.29-1.08.43-1.63,3.55-2.63,7.1-5.27,10.48-8.11,8.53-7.14,16.88-16.62,18.43-28l.76.67a35.92,35.92,0,0,1-4.27,12C227.63,347.92,217.92,355.1,208.64,362Zm44.05-10.39a14,14,0,0,0-15.51-.23c-4.81,3.08-7.92,8.53-9.11,14-1.73,7.95-.29,16.11-.13,24.13a80.25,80.25,0,0,1-11.71,43.19c.27.28.55.55.83.81a78,78,0,0,0,5.31-10.32,81.43,81.43,0,0,0,5.91-21.27c1.05-7.72.56-15.29.15-23-.39-7.42-.15-15.19,4.18-21.53,3.81-5.58,10.47-9,17.08-6.22S260,361,260.14,368c.4,14.47-10,26.62-17.13,38.27-3.4,5.54-6.45,11.4-7.88,17.78a36.8,36.8,0,0,0,.61,18.29,2.41,2.41,0,0,0,.08.25l1.07.17a36.48,36.48,0,0,1-.3-20.48c3.67-13,13.24-23.21,19.35-35,3.19-6.19,5.62-13.09,5.18-20.15A19.66,19.66,0,0,0,252.69,351.6Zm22.46,52.67c-5.4.53-10.14,4-11.3,9.45-.82,3.9.14,7.9,1.81,11.57.23-.27.48-.54.72-.81-2.57-6.1-3-13.88,3.52-17.64a13.7,13.7,0,0,1,11.31-.92c.2-.27.39-.54.6-.81A15.19,15.19,0,0,0,275.15,404.27Zm23.16-25.41A16.35,16.35,0,0,1,291,379c-9.44-2-16.56-11.28-15.77-20.42l-1-.91c-1.55,10.45,7.17,20.9,17.45,22.5a17.34,17.34,0,0,0,7.41-.53l.05-.09Z" style="fill: rgb(255, 255, 255); transform-origin: 253.39px 383.87px;" id="el6rbpzj9r9y" class="animable"></path><path d="M221.64,340.11c3.75,3.13,7.25,6.59,10.81,9.93s7.1,6.73,10.59,10.16q10.46,10.29,20.75,20.73c1.87,1.91,3.74,3.82,5.58,5.77s3.67,4.41,5.66,6.46a.18.18,0,0,1-.25.25c-1.74-1.65-3.72-3.06-5.5-4.68s-3.65-3.4-5.45-5.13q-5.28-5.09-10.52-10.22c-7-6.84-13.93-13.73-20.68-20.79-3.81-4-7.78-7.92-11.35-12.13A.25.25,0,0,1,221.64,340.11Z" style="fill: rgb(38, 50, 56); transform-origin: 248.135px 366.738px;" id="el7ea5csi0sj8" class="animable"></path><path d="M231.17,319.89l-8.86-7.42.43-.12c-4.21,15.88-8.86,31.64-13.22,47.47a213.24,213.24,0,0,0-5,20.8,113.45,113.45,0,0,0-.08,27.5,85.93,85.93,0,0,1-2.1-27.75c2.17-15.35,7.09-30.16,11.67-44.91,2.61-7.95,5.37-15.84,8.36-23.66l.29.26,8.5,7.83Z" style="fill: rgb(38, 50, 56); transform-origin: 216.592px 359.96px;" id="elfid8gqyfnn9" class="animable"></path></g><g id="freepik--Plant--inject-20" class="animable animator-hidden" style="transform-origin: 418.444px 373.254px;"><path d="M450.93,342.3c-13.12,17.76-26.79,38.37-30.12,60.64,0,.33.5.44.58.11a132.09,132.09,0,0,1,5.8-17.83c8.62-2.37,17.08-4.32,21.61-12.88,4.62-8.8,4-20.26,3.15-29.85C451.89,342,451.19,342,450.93,342.3Z" style="fill: rgb(255, 199, 39); transform-origin: 436.678px 372.672px;" id="ele6jdx0kztql" class="animable"></path><path d="M427.32,385.05c5.89-13.22,13.45-26.49,23.06-37.36a.07.07,0,0,1,.11.1c-6.29,7.75-11.08,16.18-15.75,24.76,4.35-4.41,9.1-8.36,13.22-13,.08-.1.21,0,.13.13-4.09,4.9-8.55,10.22-13.86,13.85q-2.14,3.94-4.33,7.91c.36-.2.73-.38,1.09-.56.07,0,.12.07.06.1-.41.21-.81.42-1.23.6-.69,1.25-1.37,2.5-2.08,3.75C427.58,385.57,427.19,385.33,427.32,385.05Z" style="fill: rgb(38, 50, 56); transform-origin: 438.902px 366.547px;" id="el75rmmonqb0y" class="animable"></path><path d="M431.7,380.44a78.75,78.75,0,0,0,10.07-6.72c.08-.07.21,0,.12.12a53.49,53.49,0,0,1-10,6.85C431.68,380.77,431.54,380.53,431.7,380.44Z" style="fill: rgb(38, 50, 56); transform-origin: 436.776px 377.199px;" id="eldsvycsmzyga" class="animable"></path><path d="M419.29,399.63c0,.27.49.26.48,0,.07-7.33,0-14.7.12-22.07,1.88-3.79,5.91-5.89,8.72-8.92a39.38,39.38,0,0,0,5.23-7.29,52.37,52.37,0,0,0,6.07-20.23c.77-7.84-2.21-33.73-5.51-32.83-1.72.46-7.27,13.29-8.74,17.52a122.13,122.13,0,0,0-5.22,21.5C417.76,364.54,418,382.26,419.29,399.63Z" style="fill: rgb(255, 199, 39); transform-origin: 429.194px 354.048px;" id="eltxznfk7yg2" class="animable"></path><path d="M419.24,368l0,0c.4-9.28,2.49-18.65,4.44-27.65,2.11-9.7,4.58-18.83,9.57-27.48.09-.16.33,0,.24.15a102.3,102.3,0,0,0-7.68,21.09c.34-.53.74-1,1.09-1.52.14-.19.46,0,.32.19a13.24,13.24,0,0,1-1.56,2.2.09.09,0,0,1-.06,0c-1.72,6.93-2.95,14-4,21.09l.24-.27c.05-.06.14,0,.11.08-.13.24-.28.47-.42.71-.54,3.59-1,7.17-1.52,10.72,6.39-5.46,11.84-11.9,14.92-19.84,0,0,.08,0,.06,0-3,8.23-7.77,15.54-15.09,20.54-.13,1-.26,1.91-.4,2.86,0,.2-.34.15-.34,0,0-.85,0-1.7.08-2.54A.19.19,0,0,1,419.24,368Z" style="fill: rgb(38, 50, 56); transform-origin: 427.069px 341.903px;" id="elsqmxurak5xf" class="animable"></path><path d="M422.25,354.54c4.89-7.29,9.45-14.37,13-22.42,0-.09.2,0,.16.06-3,8-7.23,16.12-12.93,22.55C422.38,354.86,422.15,354.69,422.25,354.54Z" style="fill: rgb(38, 50, 56); transform-origin: 428.82px 343.429px;" id="el63t3qo0nvhb" class="animable"></path><path d="M428.74,330.32c2-3.58,4.16-7.07,6.06-10.72.06-.1.2,0,.15.09a55.5,55.5,0,0,1-5.89,10.81C428.92,330.68,428.63,330.52,428.74,330.32Z" style="fill: rgb(38, 50, 56); transform-origin: 431.838px 325.068px;" id="elpr2o6yhm3j" class="animable"></path><path d="M428,331.87s0,.07,0,.07S427.91,331.87,428,331.87Z" style="fill: rgb(38, 50, 56); transform-origin: 427.98px 331.905px;" id="el078cakgnjyu2" class="animable"></path><path d="M414.33,378.42a74.56,74.56,0,0,1-1.71,14.45c.07.52.15,1,.22,1.58a68.39,68.39,0,0,0,2.59-16.11.49.49,0,0,0,0-.5h0A106.64,106.64,0,0,0,413.83,356c-2.27-13.47-7.23-26.41-16.63-36.51a.68.68,0,0,0-1,.21c-3.79,9.65-2.47,21.16.76,30.78a56.17,56.17,0,0,0,7.46,14.61C407.6,369.63,411.71,373.46,414.33,378.42Z" style="fill: rgb(255, 199, 39); transform-origin: 404.695px 356.902px;" id="elafvg807fg64" class="animable"></path><path d="M398.31,324c8.91,14.46,15.11,31.6,15.86,48.68,0,.3-.49.38-.53.07-.21-1.53-.45-3.05-.69-4.56h0c-3.69-3.53-7.47-7.25-10.11-11.67,0-.07.07-.17.13-.09a124.12,124.12,0,0,0,9.82,10.68q-1-5.66-2.29-11.15c-.24-.28-.47-.56-.71-.83s.11-.45.27-.26l.21.23a127.47,127.47,0,0,0-4.66-14.79c-2.26-2.7-4.8-5-6.45-8.3a.07.07,0,0,1,.12-.07c1.33,1.87,2.61,3.74,4.12,5.47.6.69,1.26,1.33,1.88,2A114.32,114.32,0,0,0,398,324.2.2.2,0,0,1,398.31,324Z" style="fill: rgb(38, 50, 56); transform-origin: 406.083px 348.456px;" id="elqvqkk7d9gf" class="animable"></path><path d="M400.11,341.84c2.88,3.87,6.16,7.57,8.84,11.58.08.11-.09.23-.19.14-3.44-3.23-6.35-7.63-8.84-11.61C399.84,341.83,400,341.72,400.11,341.84Z" style="fill: rgb(38, 50, 56); transform-origin: 404.435px 347.69px;" id="elg19zq86fccc" class="animable"></path><path d="M409.35,354.31l.12.13c.09.08,0,.21-.13.13l-.12-.12C409.13,354.36,409.27,354.23,409.35,354.31Z" style="fill: rgb(38, 50, 56); transform-origin: 409.349px 354.44px;" id="eloln5nbonxk" class="animable"></path><path d="M384.35,351.8c.72,7.44,4.63,16.32,9.4,22.05a23.3,23.3,0,0,0,7.63,5.95c3.3,1.64,6.76,3.52,10.17,4.86a66.11,66.11,0,0,1,3.6,12.79l.33-1.13c-2.19-18.83-14.38-34.93-30-45.26A.75.75,0,0,0,384.35,351.8Z" style="fill: rgb(255, 199, 39); transform-origin: 399.912px 374.201px;" id="eld08z5jaxbv" class="animable"></path><path d="M389.74,357.36c-.11-.1,0-.29.16-.2a63.7,63.7,0,0,1,19.86,24.48c.11.25-.24.48-.39.22-.72-1.27-1.46-2.5-2.21-3.72h0c-3.56-.67-6.93-3.18-9.57-5.56-.07-.06,0-.16.1-.1a21.77,21.77,0,0,0,4.51,3.16c1.45.74,3,1.2,4.52,1.79q-2-3.13-4.13-6a41.38,41.38,0,0,1-10.69-6,.1.1,0,1,1,.1-.17,104.38,104.38,0,0,0,9.94,5.31,91.64,91.64,0,0,0-7-8.18c-1.21-.64-2.44-1.28-3.61-2a.1.1,0,0,1,.08-.18,13.16,13.16,0,0,1,2.77,1.36C392.74,360.14,391.29,358.73,389.74,357.36Z" style="fill: rgb(38, 50, 56); transform-origin: 399.738px 369.555px;" id="elc67nh4q0pya" class="animable"></path><path d="M390.07,363.86a5,5,0,0,1,.6.43c.06,0,0,.13-.08.1A5.45,5.45,0,0,1,390,364C389.86,364,390,363.79,390.07,363.86Z" style="fill: rgb(38, 50, 56); transform-origin: 390.317px 364.12px;" id="elepp8r7we944" class="animable"></path><polygon points="439.81 438.24 397.09 438.24 400.54 399.34 401.3 390.76 435.61 390.76 436.36 399.34 439.81 438.24" style="fill: rgb(69, 90, 100); transform-origin: 418.45px 414.5px;" id="elbxdiihvpw5" class="animable"></polygon><polygon points="436.36 399.34 400.54 399.34 401.3 390.76 435.61 390.76 436.36 399.34" style="fill: rgb(38, 50, 56); transform-origin: 418.45px 395.05px;" id="eloh2c6wywenj" class="animable"></polygon><rect x="399.26" y="384.76" width="38.39" height="8.49" style="fill: rgb(69, 90, 100); transform-origin: 418.455px 389.005px;" id="elgam1rwmf5nk" class="animable"></rect></g><g id="freepik--speech-bubble--inject-20" class="animable" style="transform-origin: 382.41px 92.8323px;"><path d="M355.93,133.68a10.48,10.48,0,1,1-11.35-9.55A10.48,10.48,0,0,1,355.93,133.68Z" style="fill: rgb(255, 255, 255); transform-origin: 345.488px 134.571px;" id="el5m8v3xx5bmq" class="animable"></path><path d="M355.93,133.68c.9,9.32-10.19,15.22-17.47,9.25a10.85,10.85,0,0,1-1.33-15.37c6.14-7.14,18.09-3.23,18.8,6.12Zm0,0c-.81-9.13-12.41-12.67-18.14-5.57A10.26,10.26,0,0,0,339,142.28c6.86,6,17.69.52,16.92-8.6Z" style="fill: rgb(38, 50, 56); transform-origin: 345.264px 134.611px;" id="eljuvn9uami9f" class="animable"></path><path d="M328.15,144.56a5.83,5.83,0,1,1-6.31-5.31A5.84,5.84,0,0,1,328.15,144.56Z" style="fill: rgb(255, 255, 255); transform-origin: 322.341px 145.059px;" id="elrv14fzs9id" class="animable"></path><path d="M328.15,144.56A6.09,6.09,0,1,1,317.54,141a6.11,6.11,0,0,1,10.61,3.53Zm0,0c-.88-7.37-11.54-6.39-11.12,1,.85,7.32,11.52,6.45,11.12-1Z" style="fill: rgb(38, 50, 56); transform-origin: 322.08px 145.071px;" id="el26v8qj0oxsw" class="animable"></path><path d="M447.48,88.73a30.62,30.62,0,0,1-42.29,31.9,25.68,25.68,0,0,1-40.85-.09,19.53,19.53,0,0,1-3.43.72,20.83,20.83,0,0,1-19.57-32.64,30.61,30.61,0,0,1,41.22-44.28,25.68,25.68,0,0,1,44.09,7,16.23,16.23,0,0,1,3.29-.75,16.8,16.8,0,0,1,14.45,28A30,30,0,0,1,447.48,88.73Z" style="fill: rgb(255, 255, 255); transform-origin: 391.778px 82.7002px;" id="el1bbxxq6n9uk" class="animable"></path><path d="M447.48,88.73a30.74,30.74,0,0,1-42.36,32.07l.21-.06a25.93,25.93,0,0,1-41.24,0l.34.11a19.17,19.17,0,0,1-4.81.83C342,122.77,330.87,102.83,341,88.36l0,.54c-15.1-18.93-3.13-47.36,20.91-50a30.87,30.87,0,0,1,20.83,5.18l-.41.07c12.49-15.59,37.48-11.58,44.47,7.13l-.19-.09a15,15,0,0,1,4.09-.79,16.88,16.88,0,0,1,13.72,28.21,29.06,29.06,0,0,1,3.07,10.12Zm0,0a30.1,30.1,0,0,0-3.12-10.15,16.72,16.72,0,0,0-17.8-27c-6.87-18.43-31.52-22.45-43.77-7l-.17.22-.24-.16a30.1,30.1,0,0,0-20.4-5c-23.36,2.7-34.77,30.25-20.28,48.71l.21.27-.19.27c-9.8,13.89.88,33.12,17.86,32.15a18.93,18.93,0,0,0,4.88-.85,25.44,25.44,0,0,0,40.59.34l.09-.11.12.06a30.56,30.56,0,0,0,42.22-31.74Z" style="fill: rgb(38, 50, 56); transform-origin: 391.571px 82.7319px;" id="el6odtlwsyu8q" class="animable"></path></g><g id="freepik--Symbol--inject-20" class="animable" style="transform-origin: 393.652px 82.6793px;"><path d="M395.25,87.05,395,91.28a3.1,3.1,0,0,1-3.36,3,3.19,3.19,0,0,1-3-3.36l.38-6.76c0-.07.07-.06.08-.13S389,84,389,83.9a3.27,3.27,0,0,1,3.36-3,7.3,7.3,0,1,0,.82-14.57,7.2,7.2,0,0,0-6.44,3.23,3.2,3.2,0,1,1-5.35-3.5,13.69,13.69,0,1,1,13.82,21Zm-.8,14.24-.07,1.17a3.11,3.11,0,0,1-3.36,3,3.21,3.21,0,0,1-3-3.37l.07-1.17a3.23,3.23,0,0,1,3.36-3A3.15,3.15,0,0,1,394.45,101.29Z" style="fill: rgb(255, 199, 39); transform-origin: 393.652px 82.6793px;" id="elqk43as8rjc" class="animable"></path></g><defs>     <filter id="active" height="200%">         <feMorphology in="SourceAlpha" result="DILATED" operator="dilate" radius="2"></feMorphology>                <feFlood flood-color="#32DFEC" flood-opacity="1" result="PINK"></feFlood>        <feComposite in="PINK" in2="DILATED" operator="in" result="OUTLINE"></feComposite>        <feMerge>            <feMergeNode in="OUTLINE"></feMergeNode>            <feMergeNode in="SourceGraphic"></feMergeNode>        </feMerge>    </filter>    <filter id="hover" height="200%">        <feMorphology in="SourceAlpha" result="DILATED" operator="dilate" radius="2"></feMorphology>                <feFlood flood-color="#ff0000" flood-opacity="0.5" result="PINK"></feFlood>        <feComposite in="PINK" in2="DILATED" operator="in" result="OUTLINE"></feComposite>        <feMerge>            <feMergeNode in="OUTLINE"></feMergeNode>            <feMergeNode in="SourceGraphic"></feMergeNode>        </feMerge>            <feColorMatrix type="matrix" values="0   0   0   0   0                0   1   0   0   0                0   0   0   0   0                0   0   0   1   0 "></feColorMatrix>    </filter></defs></svg>